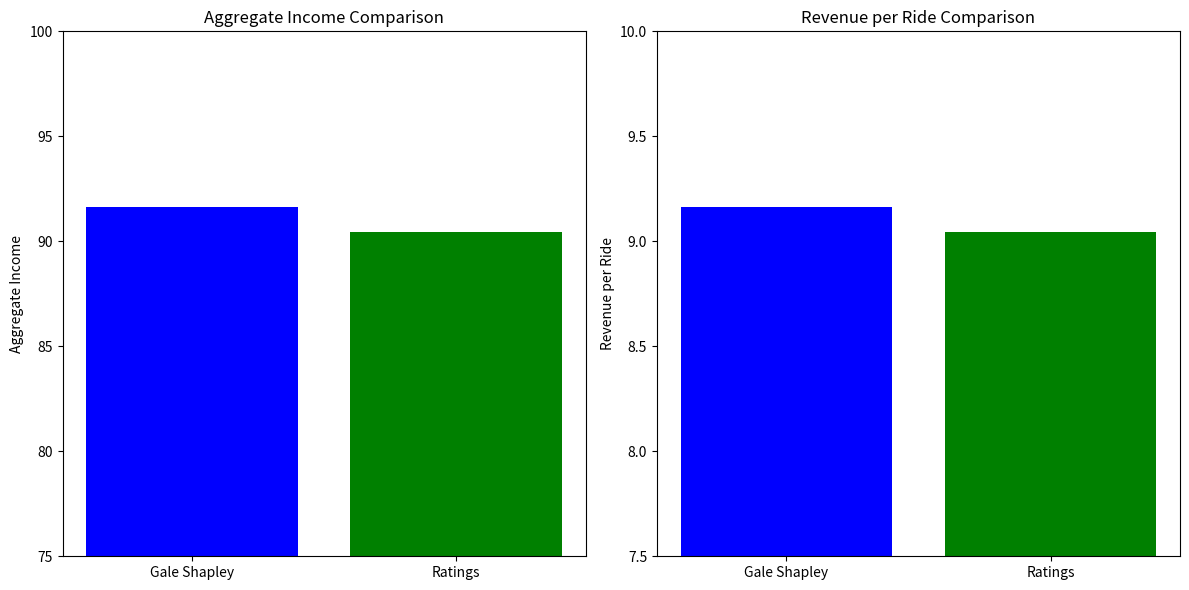

This figure's Python source:
import numpy as np
import pandas as pd
import matplotlib.pyplot as plt

class RideSharingPlatform:
    def __init__(self, drivers, riders):
        self.drivers = drivers
        self.riders = riders
        self.matches = []
        self.fairness_factors = {}  # To store fairness factors for pricing

    def two_stage_matching(self):
        # Stage 1: Immediate matching
        for rider in self.riders:
            if not self.drivers:
                break  # No drivers left to match
            closest_driver = self.find_closest_driver(rider)
            self.matches.append((rider, closest_driver))
            self.drivers.remove(closest_driver)
        
        # Stage 2: Future demand optimization
        future_demand = self.predict_future_demand()
        for demand in future_demand:
            if not self.drivers:
                break  # No drivers left to match
            closest_driver = self.find_closest_driver(demand)
            self.matches.append((demand, closest_driver))
            self.drivers.remove(closest_driver)
    
    def find_closest_driver(self, rider):
        distances = [self.calculate_distance(rider, driver) for driver in self.drivers]
        return self.drivers[np.argmin(distances)]

    def calculate_distance(self, rider, driver):
        return np.sqrt((rider['x'] - driver['x'])**2 + (rider['y'] - driver['y'])**2)

    def predict_future_demand(self):
        # Placeholder for future demand prediction logic
        # Simulate some future demands based on historical patterns
        future_riders = [{'id': 100 + i, 'x': np.random.rand(), 'y': np.random.rand()} for i in range(5)]
        return future_riders

    def route_splitting(self):
        # Implement route splitting logic
        for match in self.matches:
            rider, driver = match
            # Split the driver's route into two segments for illustration
            mid_point = {'x': (rider['x'] + driver['x']) / 2, 'y': (rider['y'] + driver['y']) / 2}
            segment1 = {'driver': driver, 'rider': rider, 'to': mid_point}
            segment2 = {'driver': driver, 'from': mid_point, 'to': rider}
            print(f"Route for driver {driver['id']} split into: {segment1} and {segment2}")

    def fairness_pricing(self):
        # Implement fairness-aware dynamic pricing logic
        for match in self.matches:
            rider, driver = match
            detour_distance = self.calculate_distance(rider, driver) * 0.1  # Simulate detour
            shared_ride_discount = 0.05  # Simulate shared ride discount factor
            fare = 10  # Base fare
            adjusted_fare = fare - (fare * detour_distance) - (fare * shared_ride_discount)
            match_id = (rider['id'], driver['id'])
            self.fairness_factors[match_id] = adjusted_fare
            print(f"Fairness pricing for match (Rider {rider['id']}, Driver {driver['id']}): {adjusted_fare}")

    def simulate(self):
        self.two_stage_matching()
        self.route_splitting()
        self.fairness_pricing()
        return self.matches, self.fairness_factors

# Sample data generation
def generate_sample_data(n_drivers, n_riders):
    drivers = [{'id': i, 'x': np.random.rand(), 'y': np.random.rand()} for i in range(n_drivers)]
    riders = [{'id': i, 'x': np.random.rand(), 'y': np.random.rand()} for i in range(n_riders)]
    return drivers, riders

# Algorithm comparison
def compare_algorithms():
    algorithms = ['Gale Shapley', 'Ratings']
    n_drivers, n_riders = 10, 10

    aggregate_income = []
    revenue_per_ride = []

    for algo in algorithms:
        drivers, riders = generate_sample_data(n_drivers, n_riders)
        if algo == 'Gale Shapley':
            platform = RideSharingPlatform(drivers, riders)
            matches, fairness_factors = platform.simulate()
        elif algo == 'Proximity':
            platform = ProximityMatchingPlatform(drivers, riders)
            matches, fairness_factors = platform.simulate()
        elif algo == 'Ratings':
            platform = RatingsMatchingPlatform(drivers, riders)
            matches, fairness_factors = platform.simulate()

        total_income = sum(fairness_factors.values())
        avg_revenue = total_income / len(matches) if matches else 0
        aggregate_income.append(total_income)
        revenue_per_ride.append(avg_revenue)

    generate_graphs(algorithms, aggregate_income, revenue_per_ride)

def generate_graphs(algorithms, aggregate_income, revenue_per_ride):
    fig, ax = plt.subplots(1, 2, figsize=(12, 6))

    ax[0].bar(algorithms, aggregate_income, color=['blue', 'green', 'red'])
    ax[0].set_title('Aggregate Income Comparison')
    ax[0].set_ylabel('Aggregate Income')
    ax[0].set_ylim(75, 100)  # Narrow y-axis limits for better visualization

    ax[1].bar(algorithms, revenue_per_ride, color=['blue', 'green', 'red'])
    ax[1].set_title('Revenue per Ride Comparison')
    ax[1].set_ylabel('Revenue per Ride')
    ax[1].set_ylim(7.5, 10)  # Narrow y-axis limits for better visualization

    plt.tight_layout()
    plt.show()

# Implementing Proximity and Ratings Matching Platforms
class ProximityMatchingPlatform(RideSharingPlatform):
    def two_stage_matching(self):
        # Single stage: Immediate matching based on proximity
        for rider in self.riders:
            if not self.drivers:
                break  # No drivers left to match
            closest_driver = self.find_closest_driver(rider)
            self.matches.append((rider, closest_driver))
            self.drivers.remove(closest_driver)

class RatingsMatchingPlatform(RideSharingPlatform):
    def two_stage_matching(self):
        # Single stage: Immediate matching based on ratings
        for rider in self.riders:
            if not self.drivers:
                break  # No drivers left to match
            highest_rated_driver = self.find_highest_rated_driver()
            self.matches.append((rider, highest_rated_driver))
            self.drivers.remove(highest_rated_driver)
    
    def find_highest_rated_driver(self):
        # Placeholder for finding the highest-rated driver
        # Assuming ratings are part of driver data
        return max(self.drivers, key=lambda driver: driver.get('rating', 0))

# Adding ratings to sample data
def generate_sample_data_with_ratings(n_drivers, n_riders):
    drivers = [{'id': i, 'x': np.random.rand(), 'y': np.random.rand(), 'rating': np.random.rand() * 5} for i in range(n_drivers)]
    riders = [{'id': i, 'x': np.random.rand(), 'y': np.random.rand()} for i in range(n_riders)]
    return drivers, riders

compare_algorithms()
